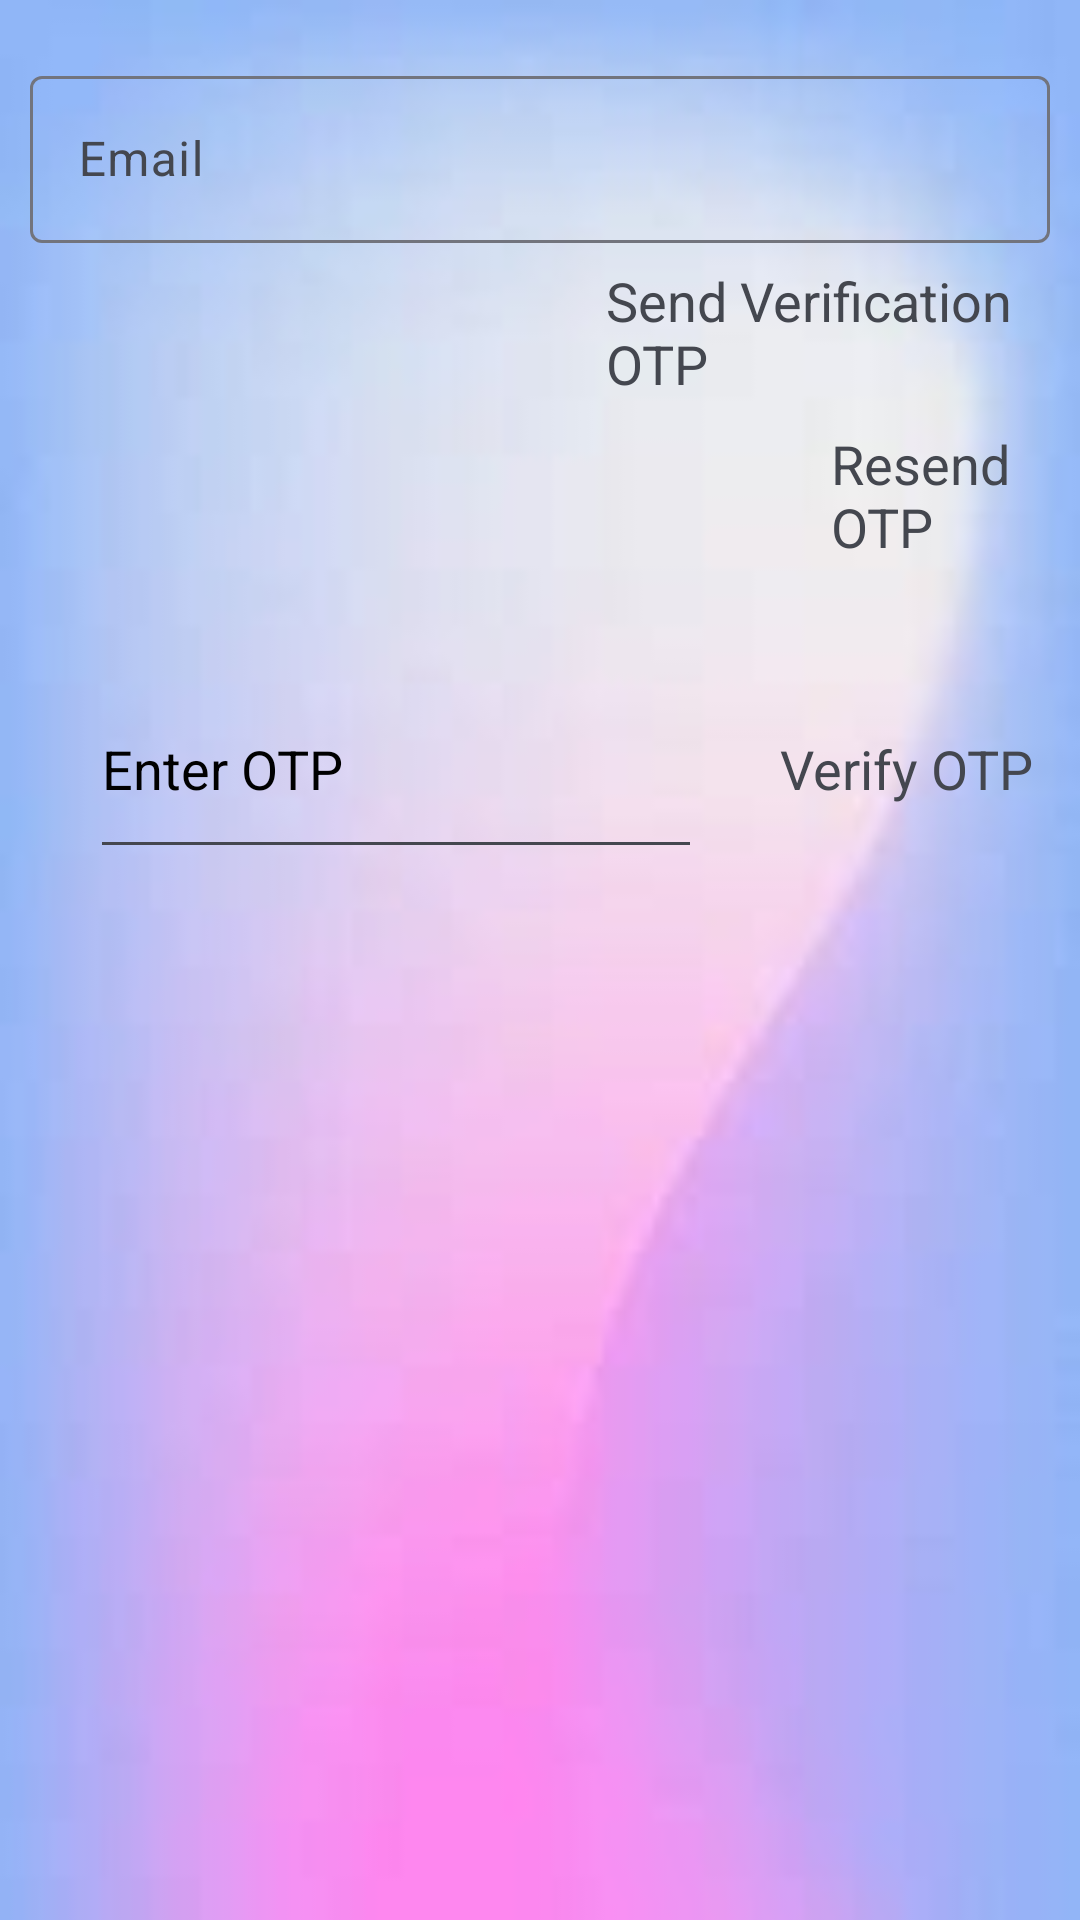

Layout XML and referenced resources for this Android screen:
<!-- AndroidManifest.xml: application theme Theme.ManifestManagement -->
<!-- res/layout/fragment_crew_forget_password.xml -->
<?xml version="1.0" encoding="utf-8"?>
<LinearLayout xmlns:android="http://schemas.android.com/apk/res/android"
    xmlns:tools="http://schemas.android.com/tools"
    android:id="@+id/crewForgetPassword"
    android:layout_width="match_parent"
    android:layout_height="match_parent"
    android:orientation="vertical"
    android:background="@drawable/bg_for_login"
    tools:context=".fragment.CrewForgetPasswordFragment">

    <com.google.android.material.textfield.TextInputLayout
        android:layout_width="match_parent"
        android:layout_height="wrap_content"
        android:layout_marginStart="10dp"
        android:layout_marginTop="20dp"
        android:layout_marginEnd="10dp">

        <EditText
            android:id="@+id/emailOrUsername"
            android:layout_width="match_parent"
            android:layout_height="wrap_content"
            android:hint="Email"
            android:inputType="textEmailAddress" />
    </com.google.android.material.textfield.TextInputLayout>

    <TextView
        android:id="@+id/sendOtp"
        android:layout_width="wrap_content"
        android:layout_height="wrap_content"
        android:layout_marginLeft="200dp"
        android:layout_marginTop="5dp"
        android:padding="2dp"
        android:text="Send Verification OTP"
        android:textSize="18sp" />

    <TextView
        android:id="@+id/resendOtp"
        android:layout_width="wrap_content"
        android:layout_height="wrap_content"
        android:layout_marginLeft="275dp"
        android:layout_marginTop="5dp"
        android:padding="2dp"
        android:text="Resend OTP"
        android:textSize="18sp" />

    <LinearLayout
        android:id="@+id/enterOtpLayout"
        android:layout_width="match_parent"
        android:layout_height="wrap_content"
        android:layout_marginTop="30dp"
        android:orientation="horizontal">

        <EditText
            android:id="@+id/enterOtp"
            android:layout_width="90dp"
            android:layout_height="70dp"
            android:layout_marginLeft="30dp"
            android:layout_weight="1"
            android:ems="10"
            android:hint="Enter OTP"
            android:inputType="text"
            android:textColorHint="@color/black" />

        <TextView
            android:id="@+id/verifyOtp"
            android:layout_width="2dp"
            android:layout_height="30dp"
            android:layout_marginLeft="10dp"
            android:layout_weight="1"
            android:gravity="center"
            android:text="Verify OTP"
            android:textSize="18sp" />

    </LinearLayout>

    <LinearLayout
        android:id="@+id/enterNewPasswordLayout"
        android:layout_width="match_parent"
        android:layout_height="wrap_content"
        android:layout_marginTop="30dp"
        android:orientation="vertical">

        <EditText
            android:id="@+id/newPassword"
            android:layout_width="350dp"
            android:layout_height="70dp"
            android:layout_marginLeft="30dp"
            android:ems="10"
            android:visibility="gone"
            android:hint="Enter new password"
            android:inputType="text"
            android:textColorHint="@color/black" />

        <EditText
            android:id="@+id/confirmPassword"
            android:layout_width="350dp"
            android:layout_height="70dp"
            android:layout_marginLeft="30dp"
            android:layout_marginTop="20dp"
            android:ems="10"
            android:visibility="gone"
            android:hint="Confirm new password"
            android:inputType="text"
            android:textColorHint="@color/black" />

    </LinearLayout>

    <LinearLayout
        android:id="@+id/saveResetPasswordLayout"
        android:layout_width="match_parent"
        android:layout_height="wrap_content"
        android:layout_marginTop="30dp"
        android:orientation="horizontal"
        android:padding="10dp">

        <Button
            android:id="@+id/savePasswordButton"
            android:layout_width="150dp"
            android:layout_height="60dp"
            android:layout_margin="5dp"
            android:layout_weight="1"
            android:text="Save"
            android:visibility="gone"
            android:textSize="20sp" />

        <Button
            android:id="@+id/resetPasswordButton"
            android:layout_width="150dp"
            android:layout_height="60dp"
            android:layout_margin="5dp"
            android:visibility="gone"
            android:layout_weight="1"
            android:text="Reset"
            android:textSize="20sp" />
    </LinearLayout>

</LinearLayout>
<!-- resources referenced by this layout -->
<resources>
  <color name="black">#FF000000</color>
  <!-- drawable bg_for_login: jpg bitmap (drawable, 1926 bytes) -->
  <style name="Theme.ManifestManagement" parent="Base.Theme.ManifestManagement" />
  <style name="Base.Theme.ManifestManagement" parent="Theme.Material3.DynamicColors.DayNight.NoActionBar">
          
          
          <item name="bottomNavigationStyle">@style/BottomNavStyle</item>
      </style>
  <style name="BottomNavStyle">
          
          <item name="itemIconTint">@color/colorPrimary</item> 
          <item name="itemTextColor">@color/colorPrimary</item> 
  
          
          <item name="backgroundTint">@color/white</item> 
      </style>
  <color name="colorPrimary">#FF6200EE</color>
  <color name="white">#FFFFFFFF</color>
</resources>
